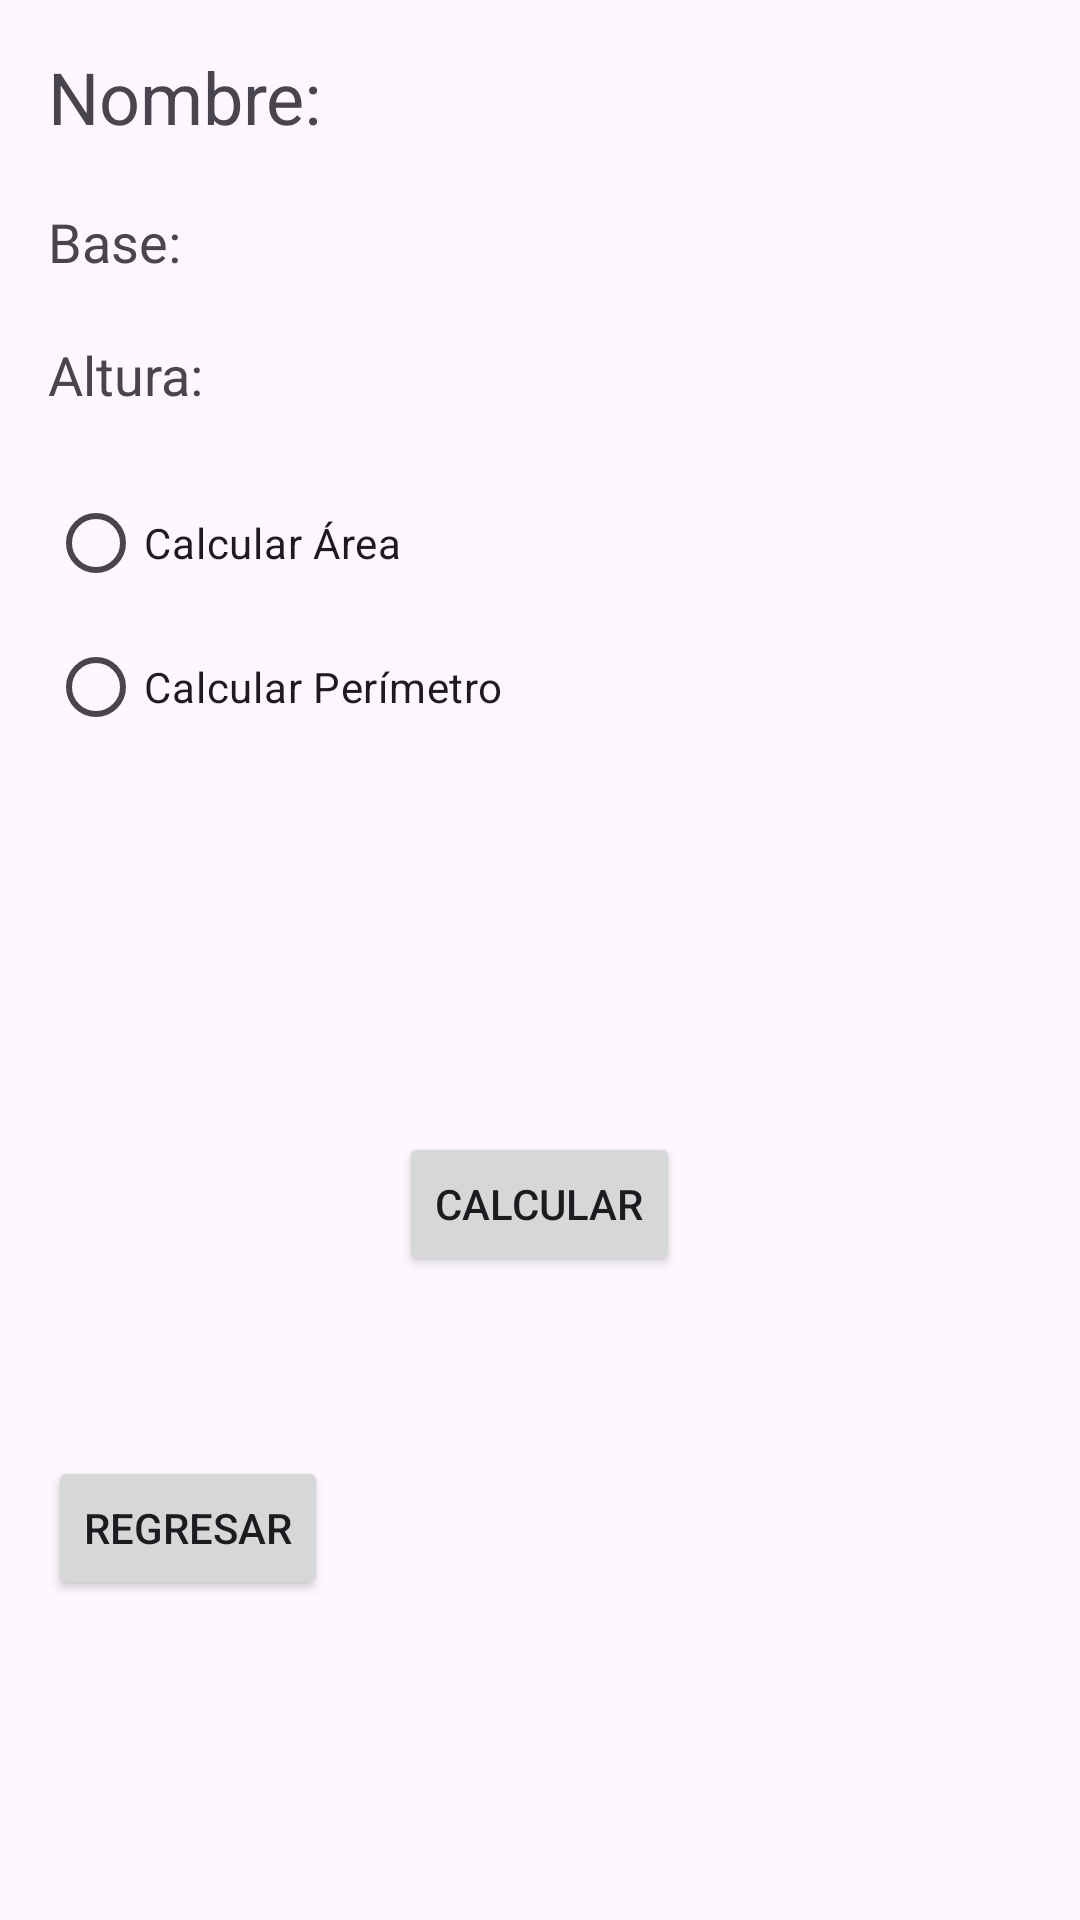

Here is an Android app screen rendered from its layout file. Give the layout XML and the strings, colors and styles it references.
<!-- AndroidManifest.xml: application theme Theme.ExamenActivity -->
<!-- res/layout/activity_rectangulo.xml -->
<?xml version="1.0" encoding="utf-8"?>
<androidx.constraintlayout.widget.ConstraintLayout xmlns:android="http://schemas.android.com/apk/res/android"
    xmlns:app="http://schemas.android.com/apk/res-auto"
    xmlns:tools="http://schemas.android.com/tools"
    android:id="@+id/main"
    android:layout_width="match_parent"
    android:layout_height="match_parent"
    tools:context=".RectanguloActivity">

    <LinearLayout
        android:layout_width="match_parent"
        android:layout_height="match_parent">

        <LinearLayout
            android:layout_width="match_parent"
            android:layout_height="match_parent"
            android:orientation="vertical"
            android:padding="16dp">

            <TextView
                android:id="@+id/txtNombre"
                android:layout_width="match_parent"
                android:layout_height="wrap_content"
                android:text="Nombre: "
                android:textSize="24sp"
                >

            </TextView>

            <TextView
                android:id="@+id/txtBase"
                android:layout_width="match_parent"
                android:layout_height="wrap_content"
                android:text="Base: "
                android:textSize="18sp"
                android:paddingTop="20dp">

            </TextView>

            <TextView
                android:id="@+id/txtAltura"
                android:layout_width="match_parent"
                android:layout_height="wrap_content"
                android:text="Altura: "
                android:textSize="18sp"
                android:paddingTop="20dp">

            </TextView>

            <RadioGroup
                android:layout_width="match_parent"
                android:layout_height="wrap_content"
                android:orientation="vertical"
                android:layout_marginTop="20dp">

                <RadioButton
                    android:id="@+id/rdbArea"
                    android:layout_width="wrap_content"
                    android:layout_height="wrap_content"
                    android:text="Calcular Área">

                </RadioButton>

                <RadioButton
                    android:id="@+id/rdbPerimetro"
                    android:layout_width="wrap_content"
                    android:layout_height="wrap_content"
                    android:text="Calcular Perímetro">

                </RadioButton>
            </RadioGroup>


            <TextView
                android:id="@+id/txtResultado"
                android:layout_width="match_parent"
                android:layout_height="wrap_content"
                android:textSize="18sp"
                android:gravity="center">

            </TextView>

            <Button
                android:id="@+id/btnCalcular"
                android:layout_width="wrap_content"
                android:layout_height="wrap_content"
                android:layout_gravity="center"
                android:layout_marginTop="100dp"
                android:text="Calcular">

            </Button>

            <Button
                android:id="@+id/btnRegresar"
                android:layout_width="wrap_content"
                android:layout_height="wrap_content"
                android:text="Regresar"
                android:layout_marginTop="60dp">

            </Button>
        </LinearLayout>





    </LinearLayout>

</androidx.constraintlayout.widget.ConstraintLayout>
<!-- resources referenced by this layout -->
<resources>
  <style name="Theme.ExamenActivity" parent="Base.Theme.ExamenActivity" />
  <style name="Base.Theme.ExamenActivity" parent="Theme.Material3.DayNight.NoActionBar">
          
          
      </style>
</resources>
